Image classification data set "pigmentation" (AshreenFathima26/Skionva on GitHub). Class labels (4): mild, moderate, normal, severe.

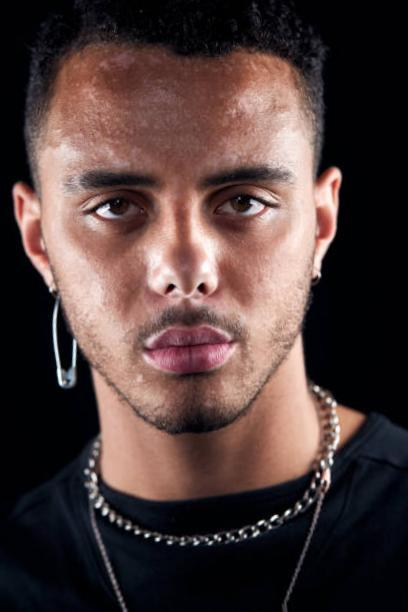
Label: severe

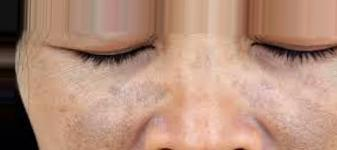
Label: moderate

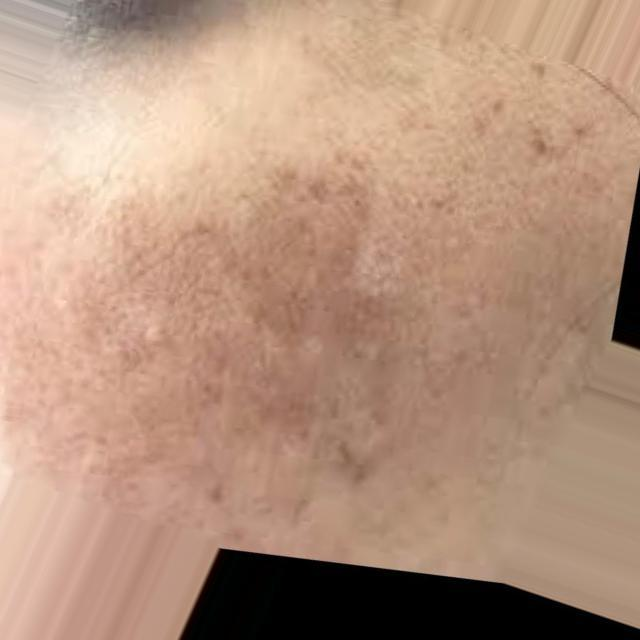
Label: moderate

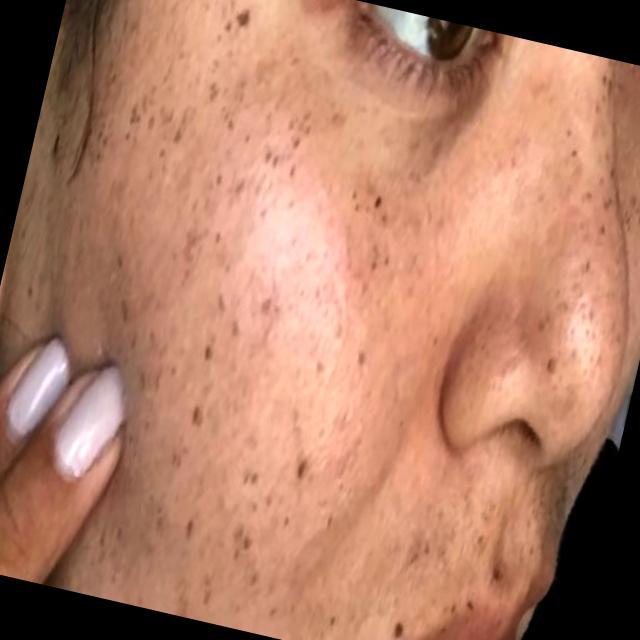
Label: moderate

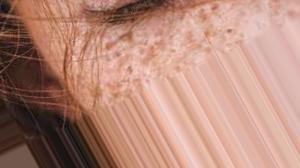
Label: moderate

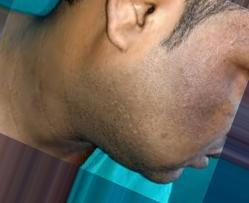
Label: severe
